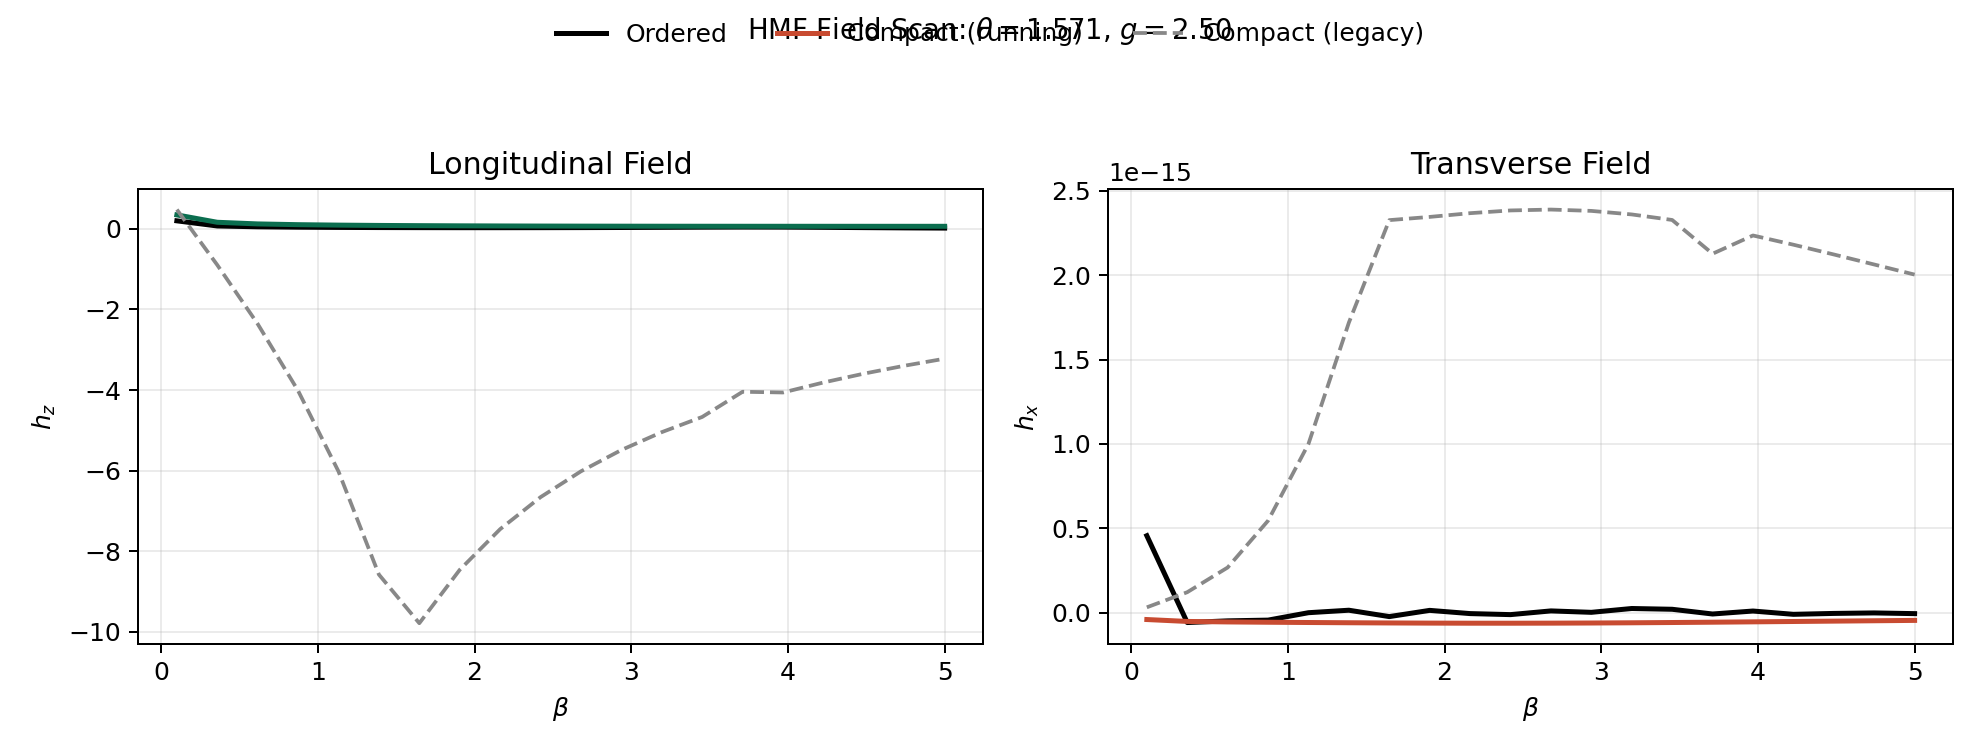

Source data for this figure (header and first rows):
beta, ord_hx, ord_hz, legacy_hx, legacy_hz, running_hx, running_hz, legacy_abs_err_hx, legacy_abs_err_hz, running_abs_err_hx, running_abs_err_hz, legacy_chi, running_chi_raw, running_chi_eff, running_factor
0.1, 4.563845143160404e-16, 0.1959, 3.209835802644954e-17, 0.4753, -4.0212893464011755e-17, 0.343, 4.242861562895909e-16, 0.2794, 4.965974077800522e-16, 0.147, 0.05247, 0.2183, 0.0657, 0.301
0.3579, -5.808736513502973e-17, 0.06851, 1.2170462273662368e-16, -0.8987, -5.151951529423465e-17, 0.16, 1.7979198787165342e-16, 0.9672, 6.567849840795081e-18, 0.09146, 0.6795, 2.827, 0.3006, 0.1064
0.6158, -4.8040036105876425e-17, 0.04773, 2.680303403974526e-16, -2.361, -5.443320744794743e-17, 0.1192, 3.1607037650332903e-16, 2.408, 6.393171342071007e-18, 0.07149, 2.069, 8.609, 0.5424, 0.063
0.8737, -4.36827615888373e-17, 0.03806, 5.454094436528204e-16, -4.017, -5.626986942186243e-17, 0.1005, 5.890922052416577e-16, 4.055, 1.2587107833025127e-17, 0.06244, 4.384, 18.24, 0.7859, 0.04309
1.132, 2.6276737511542763e-19, 0.03249, 1.0005396255153543e-15, -6.02, -5.783283423455555e-17, 0.08932, 1.0002768581402388e-15, 6.052, 5.809560160967097e-17, 0.05683, 7.943, 33.04, 1.031, 0.03119
1.389, 1.4952940117895514e-17, 0.02904, 1.7193053395046504e-15, -8.577, -5.924899289066029e-17, 0.08167, 1.7043523993867549e-15, 8.606, 7.42019330085558e-17, 0.05263, 13.31, 55.36, 1.276, 0.02305
1.647, -2.2811914677077775e-17, 0.02693, 2.3263053268753206e-15, -9.784, -6.047349922366296e-17, 0.07607, 2.3491172415523985e-15, 9.811, 3.766158454658519e-17, 0.04914, 21.4, 89.03, 1.522, 0.0171
1.905, 1.4056555206598725e-17, 0.02582, 2.3453371108425966e-15, -8.46, -6.140886495637489e-17, 0.07184, 2.331280555635998e-15, 8.486, 7.546542016297362e-17, 0.04602, 33.74, 140.4, 1.768, 0.0126
2.163, -5.020421315829772e-18, 0.02559, 2.3674748096387712e-15, -7.451, -6.195613087464175e-17, 0.06863, 2.372495230954601e-15, 7.477, 5.693570955881198e-17, 0.04304, 52.78, 219.6, 2.015, 0.009176
2.421, -1.1116000260569307e-17, 0.02623, 2.3836754374204017e-15, -6.657, -6.204449462458718e-17, 0.06619, 2.394791437680971e-15, 6.684, 5.0928494364017875e-17, 0.03996, 82.53, 343.3, 2.261, 0.006585
2.679, 1.0871646764571159e-17, 0.02785, 2.3888798671323426e-15, -6.017, -6.164641170578771e-17, 0.06437, 2.3780082203677714e-15, 6.044, 7.251805847035888e-17, 0.03652, 129.5, 538.9, 2.506, 0.004651
2.937, 2.430752384995051e-18, 0.03058, 2.3809797217491373e-15, -5.488, -6.077944567076865e-17, 0.06304, 2.3785489693641424e-15, 5.519, 6.32101980557637e-17, 0.03246, 204.5, 850.9, 2.752, 0.003234
3.195, 2.513953768633232e-17, 0.03435, 2.359989119415069e-15, -5.045, -5.949776438281311e-17, 0.06208, 2.3348495817287367e-15, 5.08, 8.463730206914543e-17, 0.02773, 325.2, 1353, 2.996, 0.002215
3.453, 2.0564281062298403e-17, 0.03848, 2.327289194861196e-15, -4.668, -5.787820468833203e-17, 0.06141, 2.3067249137988978e-15, 4.707, 7.844248575063043e-17, 0.02292, 520.5, 2165, 3.241, 0.001497
3.711, -7.447305578063087e-18, 0.04111, 2.127100947337086e-15, -4.044, -5.600593361667685e-17, 0.06094, 2.134548252915149e-15, 4.085, 4.8558628038613766e-17, 0.01982, 838.5, 3488, 3.484, 0.0009989
3.968, 1.0159061467309792e-17, 0.03991, 2.2353682732432515e-15, -4.062, -5.396310314749229e-17, 0.06062, 2.225209211775942e-15, 4.101, 6.412216461480208e-17, 0.02071, 1359, 5651, 3.728, 0.0006596
4.226, -9.353862516366733e-18, 0.03459, 2.1806710709488003e-15, -3.814, -5.1821766474734823e-17, 0.06041, 2.190024933465167e-15, 3.848, 4.246790395836809e-17, 0.02582, 2212, 9202, 3.971, 0.0004316
4.484, -4.019743948795341e-18, 0.02751, 2.1228072980790124e-15, -3.594, -4.9640718878589724e-17, 0.06026, 2.1268270420278076e-15, 3.622, 4.5620974929794386e-17, 0.03275, 3617, 15045, 4.214, 0.0002801
4.742, -1.0431416591807261e-18, 0.02097, 2.063345487633053e-15, -3.399, -4.74651711625961e-17, 0.06017, 2.064388629292234e-15, 3.42, 4.642202950341538e-17, 0.0392, 5934, 24686, 4.457, 0.0001805
5.0, -5.258406624706662e-18, 0.01583, 2.0035026881715697e-15, -3.224, -4.5328075938943785e-17, 0.06011, 2.0087610947962764e-15, 3.239, 4.006966931423712e-17, 0.04428, 9765, 40624, 4.699, 0.0001157
